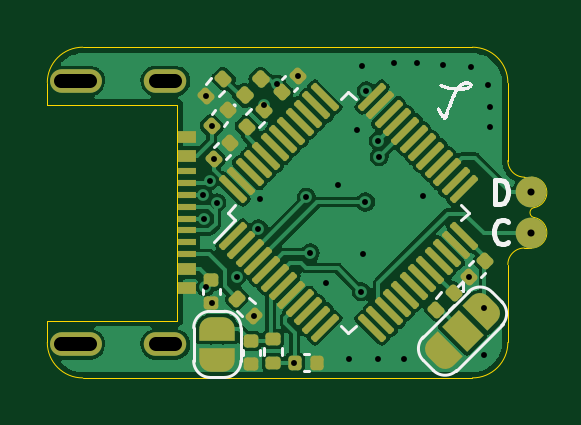
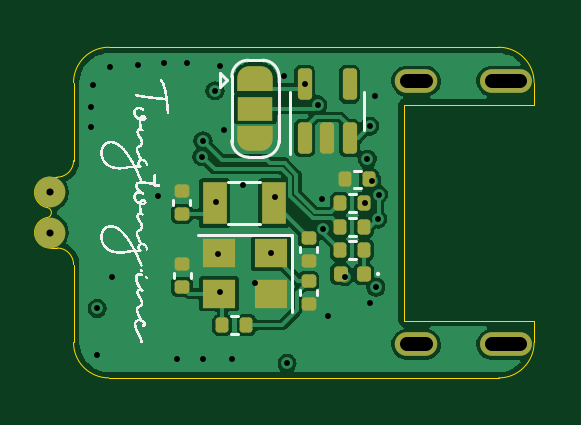
Circuit board: 11 layer files. Board 20.6 x 14.0 mm.
- bottom_copper: SWDProgrammer-B_Cu.gbl (64678 bytes)
- bottom_mask: SWDProgrammer-B_Mask.gbs (3790 bytes)
- paste: SWDProgrammer-B_Paste.gbp (2561 bytes)
- bottom_silk: SWDProgrammer-B_Silkscreen.gbo (80988 bytes)
- outline: SWDProgrammer-Edge_Cuts.gm1 (1879 bytes)
- top_copper: SWDProgrammer-F_Cu.gtl (79253 bytes)
- top_mask: SWDProgrammer-F_Mask.gts (6865 bytes)
- paste: SWDProgrammer-F_Paste.gtp (4491 bytes)
- top_silk: SWDProgrammer-F_Silkscreen.gto (27127 bytes)
- drill: SWDProgrammer-NPTH.drl (291 bytes)
- drill: SWDProgrammer-PTH.drl (1279 bytes)

=== bottom_copper: SWDProgrammer-B_Cu.gbl (64678 bytes, source omitted) ===
=== bottom_mask: SWDProgrammer-B_Mask.gbs (3790 bytes, source withheld) ===
=== paste: SWDProgrammer-B_Paste.gbp (2561 bytes, source withheld) ===
=== bottom_silk: SWDProgrammer-B_Silkscreen.gbo (80988 bytes, source omitted) ===
=== outline: SWDProgrammer-Edge_Cuts.gm1 ===
G04 #@! TF.GenerationSoftware,KiCad,Pcbnew,(7.0.0-0)*
G04 #@! TF.CreationDate,2023-05-05T14:07:15+08:00*
G04 #@! TF.ProjectId,SWDProgrammer,53574450-726f-4677-9261-6d6d65722e6b,rev?*
G04 #@! TF.SameCoordinates,Original*
G04 #@! TF.FileFunction,Profile,NP*
%FSLAX46Y46*%
G04 Gerber Fmt 4.6, Leading zero omitted, Abs format (unit mm)*
G04 Created by KiCad (PCBNEW (7.0.0-0)) date 2023-05-05 14:07:15*
%MOMM*%
%LPD*%
G01*
G04 APERTURE LIST*
G04 #@! TA.AperFunction,Profile*
%ADD10C,0.010000*%
G04 #@! TD*
G04 #@! TA.AperFunction,Profile*
%ADD11C,0.038100*%
G04 #@! TD*
G04 APERTURE END LIST*
D10*
X138999997Y-83500000D02*
X139000001Y-86799999D01*
D11*
X119502775Y-93572000D02*
X125000000Y-93572000D01*
D10*
X139999997Y-90499999D02*
G75*
G03*
X140106858Y-89208845I3J649999D01*
G01*
X121002772Y-96000000D02*
X137499997Y-96000000D01*
D11*
X119502775Y-83500000D02*
X119502775Y-84428000D01*
D10*
X139999997Y-90500000D02*
X139700000Y-90500000D01*
X139999997Y-87500000D02*
X139700001Y-87499999D01*
X139700000Y-90500000D02*
G75*
G03*
X139000000Y-91200000I0J-700000D01*
G01*
D11*
X119502775Y-84428000D02*
X125000000Y-84428000D01*
X119502775Y-94500000D02*
X119502775Y-93572000D01*
D10*
X139000000Y-83500000D02*
G75*
G03*
X137500000Y-82000000I-1500000J0D01*
G01*
X119502700Y-94500000D02*
G75*
G03*
X121002772Y-96000000I1500100J100D01*
G01*
X140106065Y-88791323D02*
G75*
G03*
X140106858Y-89208843I43935J-208677D01*
G01*
X137500000Y-82000000D02*
X121000000Y-82000003D01*
D11*
X125000000Y-84428000D02*
X125000000Y-93572000D01*
D10*
X121002775Y-82000075D02*
G75*
G03*
X119502775Y-83500000I-75J-1499925D01*
G01*
X137499997Y-95999997D02*
G75*
G03*
X138999997Y-94500003I3J1499997D01*
G01*
X138999997Y-94500000D02*
X139000000Y-91200000D01*
X139000001Y-86799999D02*
G75*
G03*
X139700001Y-87499999I699999J-1D01*
G01*
X140106856Y-88791156D02*
G75*
G03*
X139999997Y-87500001I-106856J641156D01*
G01*
M02*

=== top_copper: SWDProgrammer-F_Cu.gtl (79253 bytes, source omitted) ===
=== top_mask: SWDProgrammer-F_Mask.gts (6865 bytes, source withheld) ===
=== paste: SWDProgrammer-F_Paste.gtp (4491 bytes, source withheld) ===
=== top_silk: SWDProgrammer-F_Silkscreen.gto (27127 bytes, source omitted) ===
=== drill: SWDProgrammer-NPTH.drl ===
M48
; DRILL file {KiCad (7.0.0-0)} date Friday, May 05, 2023 at 02:07:24 PM
; FORMAT={-:-/ absolute / metric / decimal}
; #@! TF.CreationDate,2023-05-05T14:07:24+08:00
; #@! TF.GenerationSoftware,Kicad,Pcbnew,(7.0.0-0)
; #@! TF.FileFunction,NonPlated,1,4,NPTH
FMAT,2
METRIC
%
G90
G05
T0
M30

=== drill: SWDProgrammer-PTH.drl ===
M48
; DRILL file {KiCad (7.0.0-0)} date Friday, May 05, 2023 at 02:07:24 PM
; FORMAT={-:-/ absolute / metric / decimal}
; #@! TF.CreationDate,2023-05-05T14:07:24+08:00
; #@! TF.GenerationSoftware,Kicad,Pcbnew,(7.0.0-0)
; #@! TF.FileFunction,Plated,1,4,PTH
FMAT,2
METRIC
; #@! TA.AperFunction,Plated,PTH,ViaDrill
T1C0.250
; #@! TA.AperFunction,Plated,PTH,ComponentDrill
T2C0.300
; #@! TA.AperFunction,Plated,PTH,ComponentDrill
T3C0.600
%
G90
G05
T1
X126.083Y-88.236
X126.13Y-89.27
X126.2Y-92.16
X126.239Y-84.061
X126.376Y-87.644
X126.461Y-85.339
X126.47Y-92.81
X126.561Y-86.739
X126.68Y-88.58
X127.525Y-91.712
X128.24Y-93.38
X128.439Y-89.694
X128.49Y-88.43
X128.67Y-84.431
X129.22Y-83.56
X129.96Y-95.38
X130.1Y-83.2
X130.47Y-88.35
X130.64Y-90.71
X131.3Y-91.99
X131.83Y-87.85
X132.28Y-95.19
X132.62Y-85.5
X132.8Y-92.35
X132.81Y-82.78
X132.87Y-90.77
X132.97Y-88.55
X133.01Y-83.84
X133.51Y-95.2
X133.52Y-85.96
X133.56Y-86.63
X134.2Y-82.66
X134.61Y-95.2
X135.17Y-82.66
X135.41Y-88.32
X136.26Y-82.76
X137.361Y-91.739
X137.46Y-82.85
X137.99Y-95.01
X138.0Y-93.06
X138.17Y-83.59
X138.26Y-84.54
X138.26Y-85.37
T2
X140.0Y-88.15
X140.0Y-89.85
T3
X120.1Y-83.43G85X121.3Y-83.43
G05
X120.1Y-94.58G85X121.3Y-94.58
G05
X124.1Y-83.429G85X124.9Y-83.429
G05
X124.1Y-94.58G85X124.9Y-94.58
G05
T0
M30
